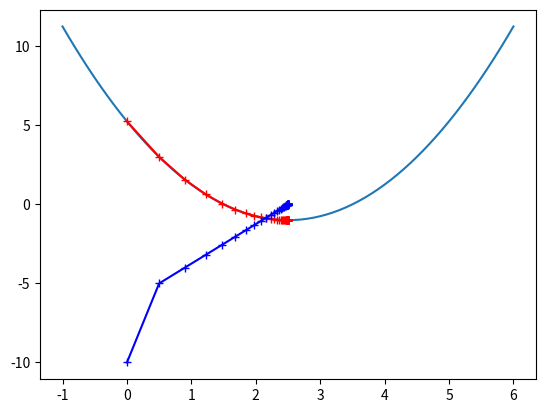

Reproduce this figure in Python.
# -*- coding: utf-8 -*-
# @Time    : 2019/10/11
# @Author  : morindaz
# @FileName: back_prop.py
# @explanation: This file is for:

import numpy as np
import matplotlib.pyplot as plt


plot_x = np.linspace(-1, 6, 141) #模拟的自变量
ploy_y = (plot_x - 2.5) ** 2 -1 #模拟的损失函数
plt.plot(plot_x, ploy_y)


def dJ(theta): #损失函数的导数
    return 2 * (theta - 2.5)

def J(theta): #损失函数
    try:
        return (theta - 2.5) ** 2 -1
    except:
        return float('inf')

def gradient_descent(initial_theta = 0.0 , eta = 0.1, n_iter = 1e4, epsilon = 1e-8):
    theta_history = []
    gradient_history = [-10]

    theta = initial_theta #学习率
    theta_history.append(initial_theta) #用于记录自变量theta的变化情况
    i_iter = 0
    while i_iter < n_iter: #加入终止条件，如果循环次数大于预设，则跳出
        gradient = dJ(theta)
        print(gradient)
        last_theta = theta #上一次梯度
        theta = theta - eta * gradient #本次梯度更新的情况
        theta_history.append(theta) #记录下历史theta的更新情况
        gradient_history.append(gradient)
        # if abs(gradient)< epsilon: #如果损失函数大小基本不变化
        if(abs(J(theta) - J(last_theta))) < epsilon: #如果损失函数大小基本不变化
            break #退出循环
        i_iter += 1
    return theta_history, gradient_history

def plot_theta_history(theta_history, gradient_history):
    plt.plot(np.array(theta_history), J(np.array(theta_history)), color= 'r', marker ='+' )
    plt.show()
    plt.plot(np.array(theta_history), np.array(gradient_history), color= 'b', marker ='+' )
    plt.show()


if __name__ == '__main__':
    # theta_history, gradient_history = gradient_descent(0, 1.1, 10) #梯度爆炸的情况
    theta_history, gradient_history = gradient_descent() #梯度下降的情况
    plot_theta_history(theta_history, gradient_history)


## 参考链接：https://www.bilibili.com/video/av38405698?p=2